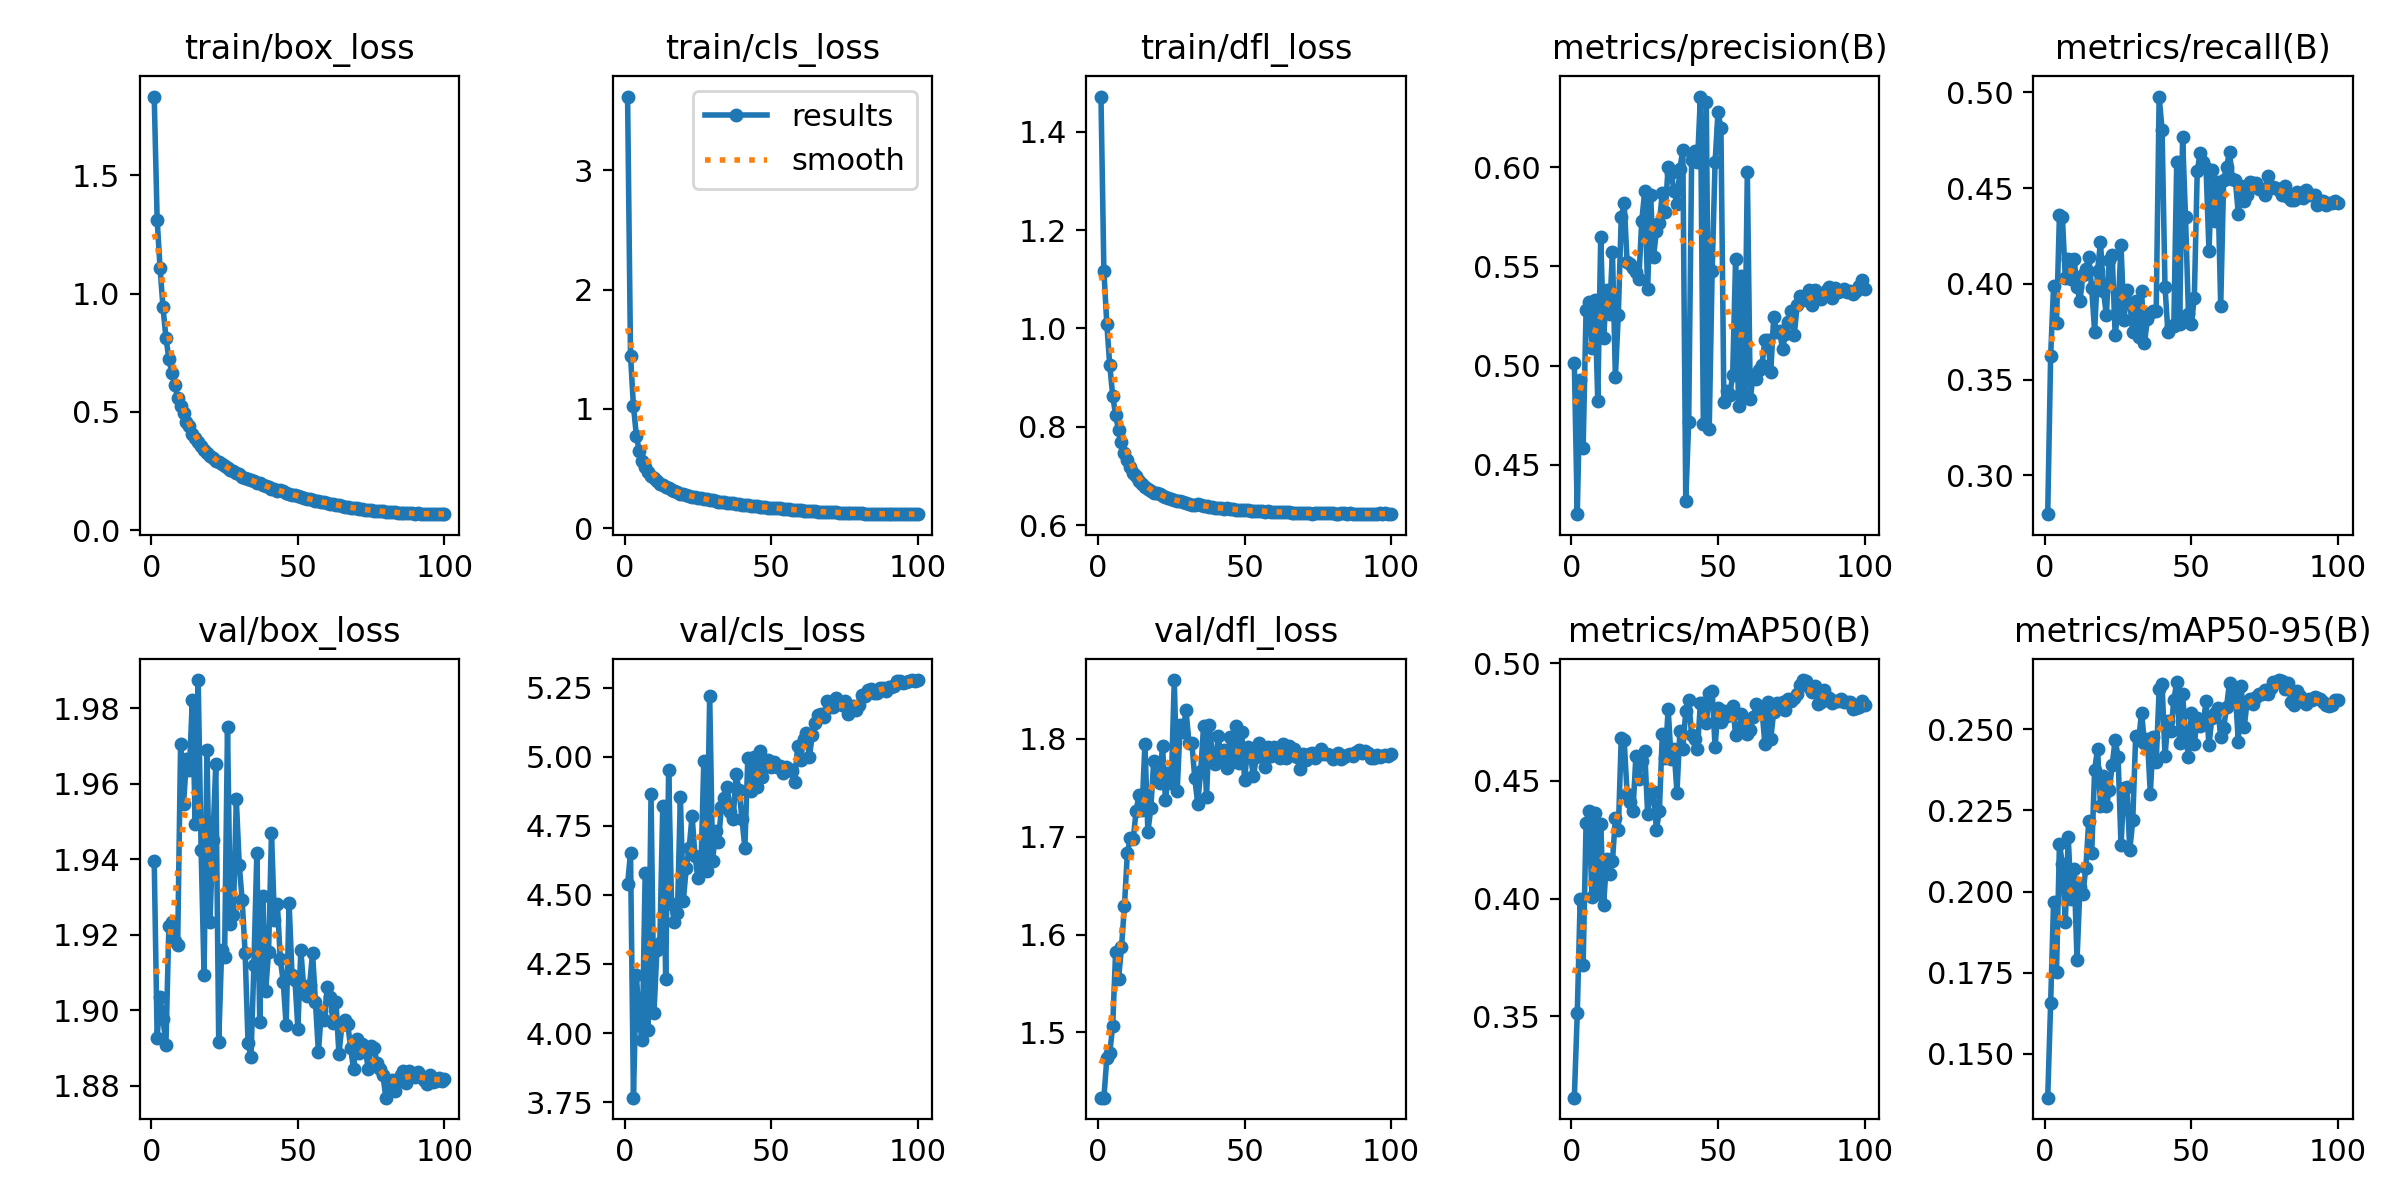

The data file committed next to this chart (first rows):
epoch, train/box_loss, train/cls_loss, train/dfl_loss, metrics/precision(B), metrics/recall(B), metrics/mAP50(B), metrics/mAP50-95(B), val/box_loss, val/cls_loss, val/dfl_loss, lr/pg0, lr/pg1, lr/pg2
1, 1.833, 3.618, 1.471, 0.5012, 0.2798, 0.3154, 0.1366, 1.94, 4.538, 1.433, 0.07369, 2.6316e-06, 2.6316e-06
2, 1.313, 1.447, 1.117, 0.4252, 0.3623, 0.3513, 0.1656, 1.893, 4.652, 1.433, 0.04728, 5.2713e-06, 5.2713e-06
3, 1.107, 1.024, 1.009, 0.493, 0.3989, 0.4, 0.1968, 1.903, 3.766, 1.474, 0.02087, 7.9058e-06, 7.9058e-06
4, 0.9415, 0.7765, 0.925, 0.4584, 0.3795, 0.3719, 0.1753, 1.898, 4.212, 1.479, 9.978e-06, 9.978e-06, 9.978e-06
5, 0.8128, 0.6445, 0.8634, 0.5278, 0.436, 0.432, 0.2146, 1.891, 4.035, 1.507, 9.9609e-06, 9.9609e-06, 9.9609e-06
6, 0.7254, 0.5637, 0.8229, 0.5319, 0.4351, 0.4373, 0.2086, 1.922, 3.973, 1.582, 9.939e-06, 9.939e-06, 9.939e-06
7, 0.6647, 0.514, 0.7929, 0.5087, 0.4029, 0.4005, 0.1905, 1.923, 4.579, 1.555, 9.9122e-06, 9.9122e-06, 9.9122e-06
8, 0.6129, 0.4709, 0.7683, 0.5331, 0.4131, 0.4365, 0.2167, 1.918, 4.011, 1.587, 9.8807e-06, 9.8807e-06, 9.8807e-06
9, 0.5603, 0.4405, 0.7464, 0.4821, 0.4025, 0.4018, 0.1978, 1.917, 4.865, 1.629, 9.8443e-06, 9.8443e-06, 9.8443e-06
10, 0.5264, 0.4189, 0.7333, 0.5648, 0.413, 0.4316, 0.207, 1.97, 4.074, 1.683, 9.8032e-06, 9.8032e-06, 9.8032e-06
11, 0.493, 0.3966, 0.7189, 0.5141, 0.3985, 0.3974, 0.179, 1.954, 4.299, 1.698, 9.7575e-06, 9.7575e-06, 9.7575e-06
12, 0.4587, 0.3756, 0.7064, 0.538, 0.391, 0.4166, 0.2015, 1.966, 4.327, 1.697, 9.707e-06, 9.707e-06, 9.707e-06
13, 0.4383, 0.3637, 0.6991, 0.5262, 0.4047, 0.4104, 0.1993, 1.964, 4.822, 1.727, 9.652e-06, 9.652e-06, 9.652e-06
14, 0.4079, 0.3449, 0.6892, 0.5573, 0.4077, 0.4158, 0.2072, 1.982, 4.195, 1.743, 9.5924e-06, 9.5924e-06, 9.5924e-06
15, 0.3907, 0.3377, 0.6844, 0.4943, 0.4139, 0.4342, 0.2218, 1.949, 4.953, 1.727, 9.5284e-06, 9.5284e-06, 9.5284e-06
16, 0.3706, 0.3219, 0.678, 0.5258, 0.3977, 0.429, 0.2117, 1.987, 4.467, 1.795, 9.4599e-06, 9.4599e-06, 9.4599e-06
17, 0.3535, 0.3111, 0.6734, 0.5748, 0.3751, 0.4683, 0.2374, 1.942, 4.401, 1.705, 9.387e-06, 9.387e-06, 9.387e-06
18, 0.3407, 0.3008, 0.67, 0.582, 0.4069, 0.4672, 0.2439, 1.909, 4.434, 1.729, 9.3099e-06, 9.3099e-06, 9.3099e-06
19, 0.3276, 0.2914, 0.6655, 0.5523, 0.4219, 0.4445, 0.2264, 1.969, 4.854, 1.777, 9.2286e-06, 9.2286e-06, 9.2286e-06
20, 0.3145, 0.2853, 0.6643, 0.5512, 0.3963, 0.441, 0.2355, 1.923, 4.479, 1.76, 9.1431e-06, 9.1431e-06, 9.1431e-06
21, 0.3062, 0.2817, 0.663, 0.5492, 0.3839, 0.4372, 0.2263, 1.945, 4.597, 1.755, 9.0536e-06, 9.0536e-06, 9.0536e-06
22, 0.2927, 0.2735, 0.6587, 0.5471, 0.4126, 0.4607, 0.2311, 1.965, 4.671, 1.793, 8.9601e-06, 8.9601e-06, 8.9601e-06
23, 0.2888, 0.2661, 0.6567, 0.5437, 0.4149, 0.4508, 0.239, 1.891, 4.787, 1.737, 8.8628e-06, 8.8628e-06, 8.8628e-06
24, 0.2797, 0.2601, 0.6545, 0.5731, 0.3734, 0.4585, 0.2467, 1.916, 4.64, 1.765, 8.7617e-06, 8.7617e-06, 8.7617e-06
25, 0.2697, 0.2563, 0.6522, 0.5878, 0.3866, 0.4628, 0.2414, 1.914, 4.561, 1.755, 8.6569e-06, 8.6569e-06, 8.6569e-06
26, 0.2624, 0.2532, 0.6509, 0.5384, 0.4201, 0.436, 0.2142, 1.975, 4.59, 1.86, 8.5486e-06, 8.5486e-06, 8.5486e-06
27, 0.2546, 0.2443, 0.6492, 0.5857, 0.3813, 0.4457, 0.2319, 1.923, 4.984, 1.747, 8.4368e-06, 8.4368e-06, 8.4368e-06
28, 0.2499, 0.2436, 0.6491, 0.5546, 0.3967, 0.4452, 0.2321, 1.925, 4.585, 1.813, 8.3216e-06, 8.3216e-06, 8.3216e-06
29, 0.2403, 0.2404, 0.6468, 0.5679, 0.3901, 0.4293, 0.2127, 1.956, 5.221, 1.807, 8.2033e-06, 8.2033e-06, 8.2033e-06
30, 0.2357, 0.2335, 0.6456, 0.5719, 0.3747, 0.4372, 0.2219, 1.938, 4.624, 1.829, 8.0818e-06, 8.0818e-06, 8.0818e-06
31, 0.2263, 0.2274, 0.6434, 0.5871, 0.391, 0.4697, 0.2478, 1.929, 4.731, 1.796, 7.9573e-06, 7.9573e-06, 7.9573e-06
32, 0.2215, 0.2229, 0.6417, 0.5775, 0.372, 0.4598, 0.2465, 1.915, 4.693, 1.796, 7.8299e-06, 7.8299e-06, 7.8299e-06
33, 0.2142, 0.2212, 0.6415, 0.6003, 0.3963, 0.4807, 0.2551, 1.891, 4.819, 1.76, 7.6998e-06, 7.6998e-06, 7.6998e-06
34, 0.2116, 0.2179, 0.6419, 0.5972, 0.3689, 0.4593, 0.2457, 1.888, 4.85, 1.734, 7.5671e-06, 7.5671e-06, 7.5671e-06
35, 0.2056, 0.2157, 0.6405, 0.5881, 0.3817, 0.4636, 0.2469, 1.912, 4.889, 1.767, 7.4318e-06, 7.4318e-06, 7.4318e-06
36, 0.2012, 0.2117, 0.6394, 0.5814, 0.385, 0.445, 0.2301, 1.942, 4.799, 1.813, 7.2942e-06, 7.2942e-06, 7.2942e-06
37, 0.1978, 0.2086, 0.6383, 0.5992, 0.3859, 0.4712, 0.2475, 1.897, 4.774, 1.74, 7.1544e-06, 7.1544e-06, 7.1544e-06
38, 0.1891, 0.2051, 0.6374, 0.6087, 0.3857, 0.4635, 0.2399, 1.93, 4.938, 1.813, 7.0126e-06, 7.0126e-06, 7.0126e-06
39, 0.1869, 0.2025, 0.6363, 0.4319, 0.4978, 0.4797, 0.2622, 1.905, 4.88, 1.782, 6.8687e-06, 6.8687e-06, 6.8687e-06
40, 0.1815, 0.1987, 0.635, 0.4716, 0.4806, 0.4844, 0.2638, 1.915, 4.776, 1.774, 6.7231e-06, 6.7231e-06, 6.7231e-06
41, 0.1757, 0.1961, 0.6343, 0.6037, 0.3985, 0.4694, 0.2417, 1.947, 4.67, 1.802, 6.5758e-06, 6.5758e-06, 6.5758e-06
42, 0.1729, 0.1935, 0.6353, 0.6083, 0.3747, 0.468, 0.2524, 1.924, 4.995, 1.779, 6.427e-06, 6.427e-06, 6.427e-06
43, 0.1673, 0.1874, 0.6332, 0.6024, 0.3778, 0.4637, 0.2493, 1.928, 4.875, 1.788, 6.2769e-06, 6.2769e-06, 6.2769e-06
44, 0.1679, 0.1871, 0.6344, 0.6355, 0.3778, 0.4832, 0.2588, 1.913, 5, 1.77, 6.1255e-06, 6.1255e-06, 6.1255e-06
45, 0.1636, 0.1858, 0.6329, 0.4704, 0.4634, 0.4832, 0.2645, 1.908, 4.891, 1.802, 5.9731e-06, 5.9731e-06, 5.9731e-06
46, 0.1564, 0.1812, 0.6321, 0.6327, 0.3791, 0.4746, 0.2456, 1.896, 5.021, 1.776, 5.8197e-06, 5.8197e-06, 5.8197e-06
47, 0.1529, 0.1779, 0.6308, 0.4681, 0.4766, 0.4873, 0.2607, 1.928, 4.926, 1.813, 5.6656e-06, 5.6656e-06, 5.6656e-06
48, 0.1497, 0.1757, 0.6308, 0.5475, 0.4347, 0.4882, 0.2484, 1.909, 4.966, 1.775, 5.5109e-06, 5.5109e-06, 5.5109e-06
49, 0.1473, 0.1741, 0.6306, 0.6024, 0.3844, 0.4644, 0.2414, 1.908, 4.99, 1.806, 5.3557e-06, 5.3557e-06, 5.3557e-06
50, 0.1451, 0.1746, 0.6301, 0.628, 0.3791, 0.4808, 0.255, 1.895, 4.964, 1.758, 5.2002e-06, 5.2002e-06, 5.2002e-06
51, 0.1406, 0.1714, 0.6302, 0.6194, 0.3928, 0.4749, 0.2455, 1.916, 4.98, 1.792, 5.0445e-06, 5.0445e-06, 5.0445e-06
52, 0.1378, 0.1679, 0.6289, 0.4817, 0.459, 0.4796, 0.2532, 1.906, 4.964, 1.782, 4.8888e-06, 4.8888e-06, 4.8888e-06
53, 0.1325, 0.167, 0.6292, 0.4871, 0.4682, 0.4777, 0.2511, 1.904, 4.966, 1.762, 4.7333e-06, 4.7333e-06, 4.7333e-06
54, 0.1316, 0.1634, 0.6286, 0.4852, 0.4634, 0.4802, 0.2514, 1.907, 4.942, 1.781, 4.5781e-06, 4.5781e-06, 4.5781e-06
55, 0.1286, 0.1617, 0.6285, 0.4953, 0.4607, 0.4818, 0.2585, 1.915, 4.964, 1.796, 4.4234e-06, 4.4234e-06, 4.4234e-06
56, 0.1245, 0.1586, 0.6289, 0.5537, 0.417, 0.4697, 0.2449, 1.902, 4.956, 1.79, 4.2693e-06, 4.2693e-06, 4.2693e-06
57, 0.1222, 0.1575, 0.6271, 0.4795, 0.4594, 0.4712, 0.2535, 1.889, 4.947, 1.772, 4.1159e-06, 4.1159e-06, 4.1159e-06
58, 0.1187, 0.1568, 0.6283, 0.5453, 0.4329, 0.4786, 0.2549, 1.9, 4.908, 1.792, 3.9635e-06, 3.9635e-06, 3.9635e-06
59, 0.1178, 0.1549, 0.6275, 0.4847, 0.4532, 0.4737, 0.2566, 1.897, 5.041, 1.782, 3.8121e-06, 3.8121e-06, 3.8121e-06
60, 0.1141, 0.151, 0.6263, 0.5976, 0.3883, 0.47, 0.2475, 1.906, 4.987, 1.792, 3.662e-06, 3.662e-06, 3.662e-06
... 40 more rows
